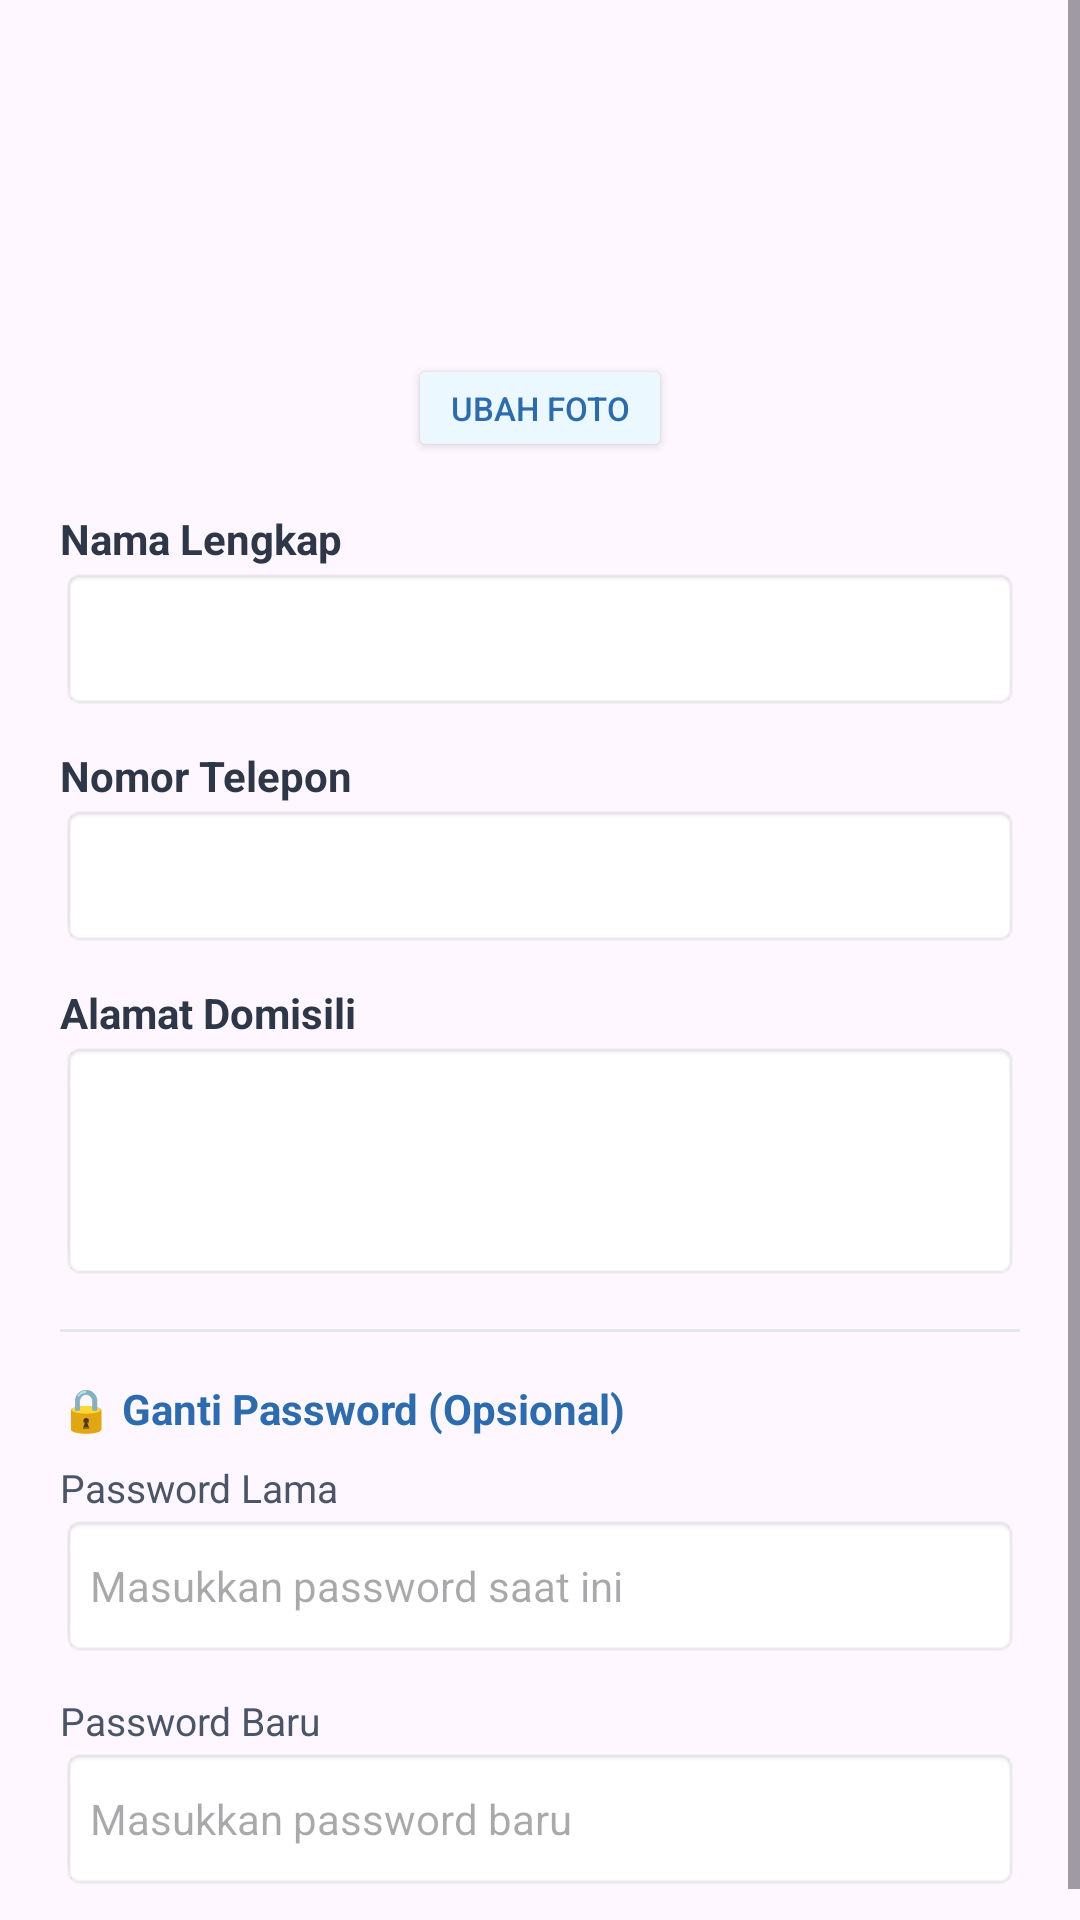

This screen was rendered from an Android layout file. Write that file and the resources it references.
<!-- AndroidManifest.xml: application theme Theme.JobsKuy -->
<!-- res/layout/dialog_edit_profile.xml -->
<?xml version="1.0" encoding="utf-8"?>
<ScrollView xmlns:android="http://schemas.android.com/apk/res/android"
    xmlns:app="http://schemas.android.com/apk/res-auto"
    android:layout_width="match_parent"
    android:layout_height="wrap_content">

    <LinearLayout
        android:layout_width="match_parent"
        android:layout_height="wrap_content"
        android:orientation="vertical"
        android:padding="20dp"
        android:gravity="center_horizontal">

        <ImageView
            android:id="@+id/ivDialogProfilePicture"
            android:layout_width="90dp"
            android:layout_height="90dp"
            android:src="@android:drawable/sym_def_app_icon"
            android:scaleType="centerCrop"
            android:layout_marginBottom="8dp" />

        <Button
            android:id="@+id/btnDialogChangePhoto"
            android:layout_width="wrap_content"
            android:layout_height="36dp"
            android:text="Ubah Foto"
            android:textSize="11sp"
            android:textColor="#2B6CB0"
            android:backgroundTint="#EBF8FF"
            android:layout_marginBottom="16dp"
            app:cornerRadius="6dp"/>

        <LinearLayout
            android:layout_width="match_parent"
            android:layout_height="wrap_content"
            android:orientation="vertical"
            android:gravity="start">

            <TextView android:layout_width="wrap_content" android:layout_height="wrap_content" android:text="Nama Lengkap" android:textStyle="bold" android:textColor="#2D3748"/>
            <EditText
                android:id="@+id/etEditDialogName"
                android:layout_width="match_parent"
                android:layout_height="48dp"
                android:background="@android:drawable/editbox_background"
                android:paddingHorizontal="10dp"
                android:layout_marginBottom="12dp"
                android:inputType="textPersonName"/>

            <TextView android:layout_width="wrap_content" android:layout_height="wrap_content" android:text="Nomor Telepon" android:textStyle="bold" android:textColor="#2D3748"/>
            <EditText
                android:id="@+id/etEditDialogPhone"
                android:layout_width="match_parent"
                android:layout_height="48dp"
                android:background="@android:drawable/editbox_background"
                android:paddingHorizontal="10dp"
                android:layout_marginBottom="12dp"
                android:inputType="phone"/>

            <TextView android:layout_width="wrap_content" android:layout_height="wrap_content" android:text="Alamat Domisili" android:textStyle="bold" android:textColor="#2D3748"/>
            <EditText
                android:id="@+id/etEditDialogAddress"
                android:layout_width="match_parent"
                android:layout_height="80dp"
                android:gravity="top|start"
                android:background="@android:drawable/editbox_background"
                android:padding="10dp"
                android:layout_marginBottom="16dp"
                android:inputType="textMultiLine"/>

            <View
                android:layout_width="match_parent"
                android:layout_height="1dp"
                android:background="#E2E8F0"
                android:layout_marginBottom="16dp"/>

            <TextView android:layout_width="wrap_content" android:layout_height="wrap_content" android:text="🔒 Ganti Password (Opsional)" android:textStyle="bold" android:textColor="#2B6CB0" android:layout_marginBottom="8dp"/>

            <TextView android:layout_width="wrap_content" android:layout_height="wrap_content" android:text="Password Lama" android:textColor="#4A5568" android:textSize="13sp"/>
            <EditText
                android:id="@+id/etEditDialogOldPassword"
                android:layout_width="match_parent"
                android:layout_height="48dp"
                android:background="@android:drawable/editbox_background"
                android:paddingHorizontal="10dp"
                android:layout_marginBottom="12dp"
                android:hint="Masukkan password saat ini"
                android:textSize="14sp"
                android:inputType="textPassword"/>

            <TextView android:layout_width="wrap_content" android:layout_height="wrap_content" android:text="Password Baru" android:textColor="#4A5568" android:textSize="13sp"/>
            <EditText
                android:id="@+id/etEditDialogNewPassword"
                android:layout_width="match_parent"
                android:layout_height="48dp"
                android:background="@android:drawable/editbox_background"
                android:paddingHorizontal="10dp"
                android:hint="Masukkan password baru"
                android:textSize="14sp"
                android:inputType="textPassword"/>
        </LinearLayout>
    </LinearLayout>
</ScrollView>
<!-- resources referenced by this layout -->
<resources>
  <style name="Theme.JobsKuy" parent="Base.Theme.JobsKuy" />
  <style name="Base.Theme.JobsKuy" parent="Theme.Material3.DayNight.NoActionBar">
          
          
      </style>
</resources>
